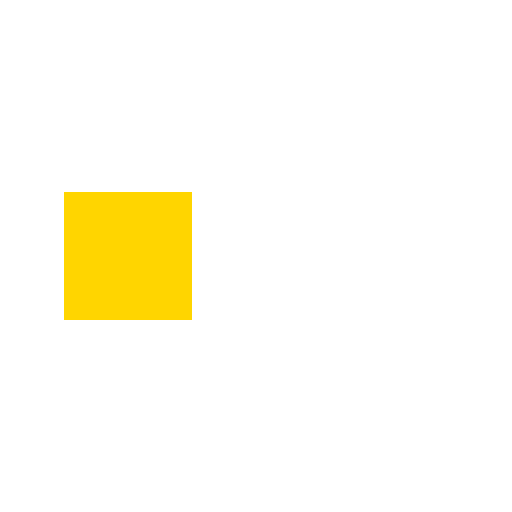
t = 0.00 s
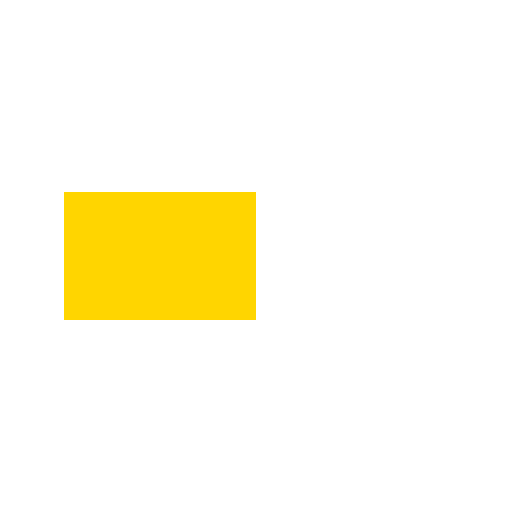
t = 0.25 s
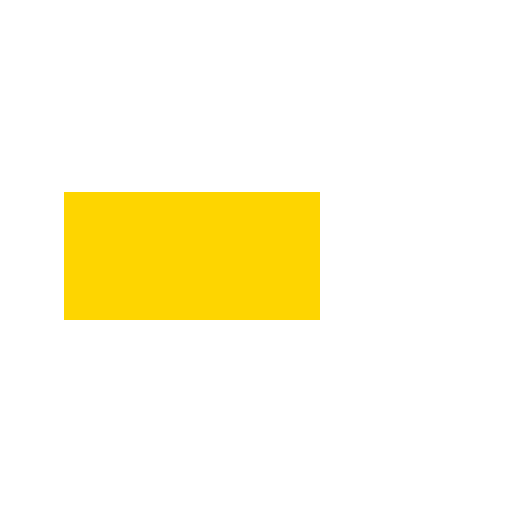
t = 0.50 s
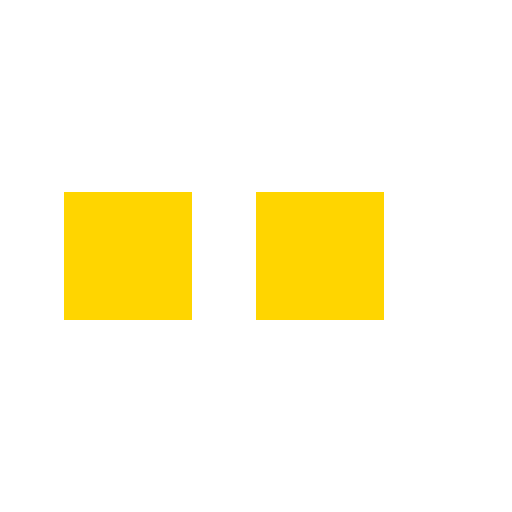
t = 0.75 s
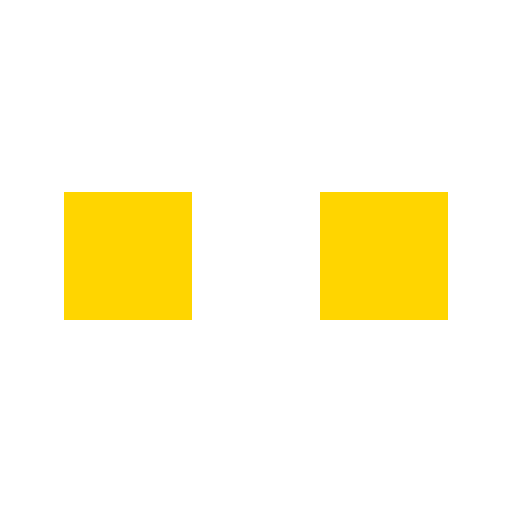
t = 1.00 s

The animated SVG that drew these frames (rendered in a browser with its animation timeline set to each time). Animation: 1 SMIL element (animateTransform=1); one cycle of 1.00 s.

<svg xmlns="http://www.w3.org/2000/svg" width="64" height="64" viewBox="0 0 64 64">
  <path d="M 8 24 L 24 24 L 24 40 L 8 40 Z" fill="#FFD500"/>
  <path d="M 8 24 L 24 24 L 24 40 L 8 40 Z" fill="#FFD500">
    <animateTransform attributeName="transform" type="translate" from="0 0" to="32 0" dur="1s" fill="freeze"/>
  </path>
</svg>
